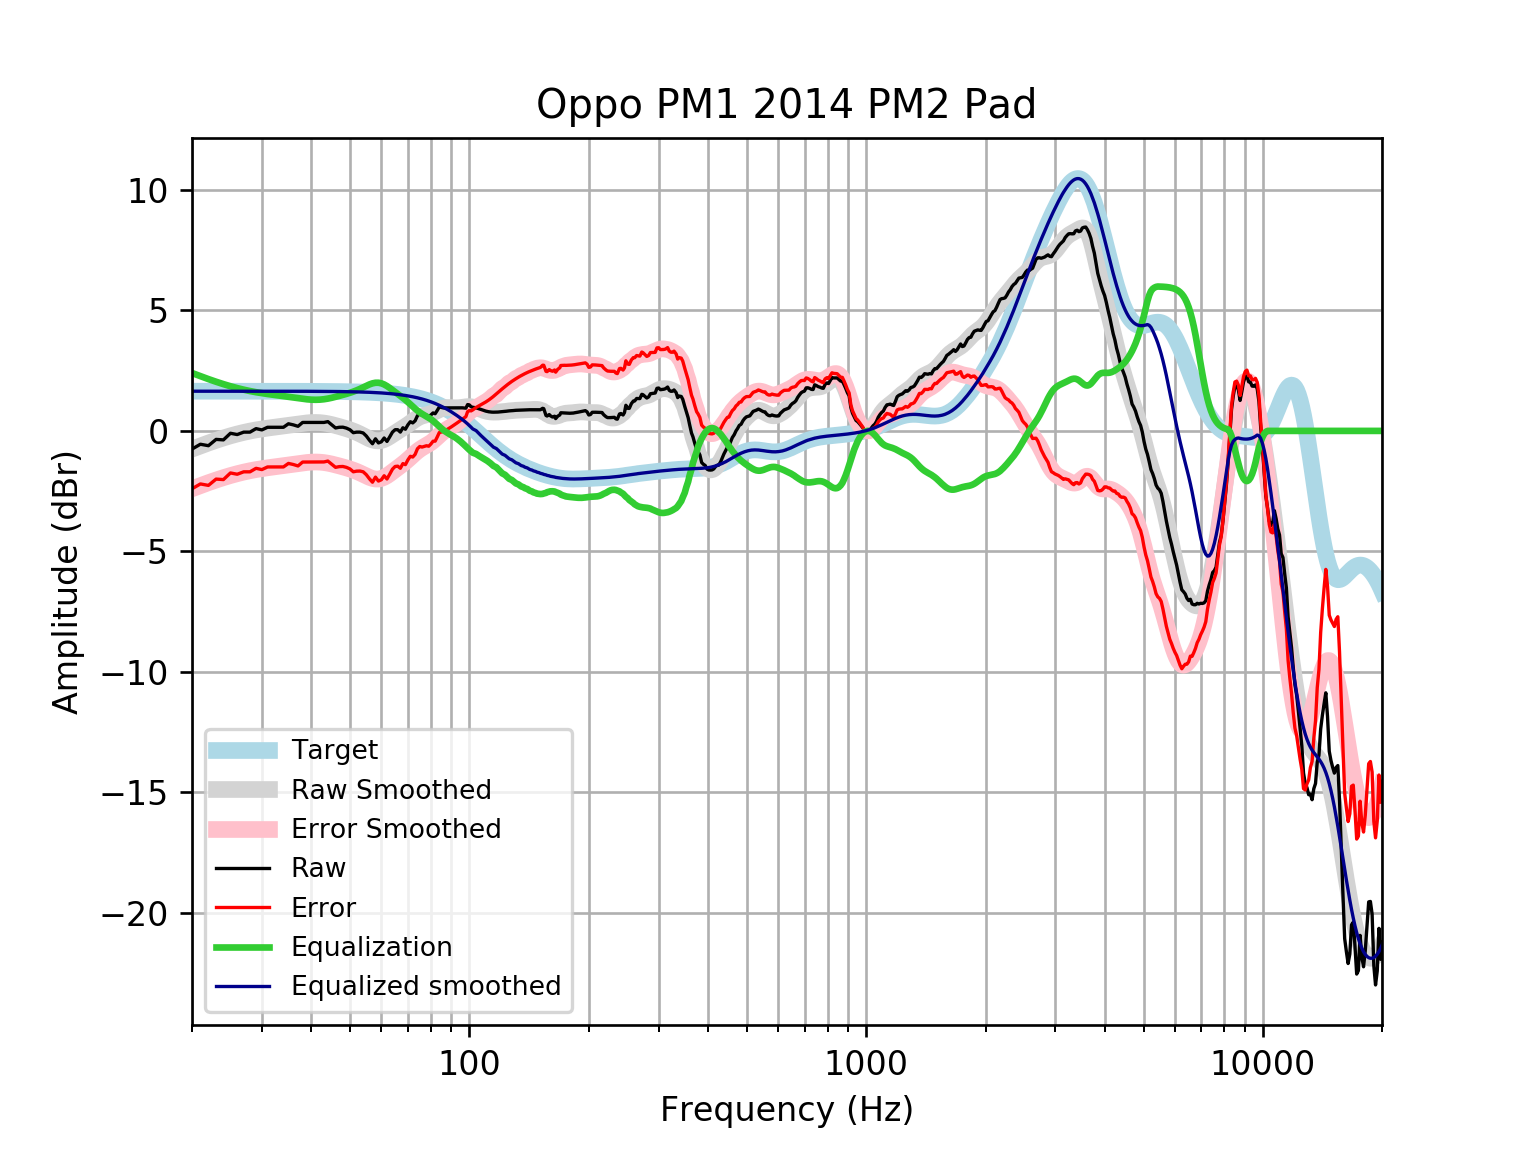

Source data for this figure (header and first rows):
frequency, raw, error, smoothed, error_smoothed, equalization, equalized_raw, equalized_smoothed, target
20, -0.7551, -2.403, -0.7553, -2.403, 2.403, 1.648, 1.648, 1.648
21, -0.554, -2.202, -0.6234, -2.271, 2.271, 1.717, 1.648, 1.648
22, -0.6143, -2.262, -0.5025, -2.15, 2.15, 1.536, 1.648, 1.648
23, -0.3528, -2.001, -0.3925, -2.04, 2.04, 1.687, 1.648, 1.648
24, -0.3732, -2.021, -0.2935, -1.941, 1.941, 1.568, 1.648, 1.648
25, -0.09834, -1.746, -0.2057, -1.853, 1.853, 1.755, 1.648, 1.648
26, -0.1517, -1.799, -0.129, -1.777, 1.777, 1.625, 1.648, 1.648
27, -0.05111, -1.699, -0.0628, -1.71, 1.71, 1.659, 1.648, 1.648
28, -0.05111, -1.699, -0.006536, -1.654, 1.654, 1.603, 1.647, 1.647
29, 0.09432, -1.553, 0.04096, -1.606, 1.606, 1.701, 1.647, 1.647
30, 0.04098, -1.606, 0.0811, -1.566, 1.566, 1.607, 1.647, 1.647
31, 0.15, -1.497, 0.1156, -1.531, 1.531, 1.681, 1.647, 1.647
32, 0.15, -1.497, 0.1462, -1.501, 1.501, 1.651, 1.647, 1.647
33, 0.15, -1.496, 0.1747, -1.472, 1.472, 1.622, 1.647, 1.647
34, 0.15, -1.496, 0.2026, -1.444, 1.444, 1.594, 1.646, 1.646
35, 0.2958, -1.35, 0.2307, -1.415, 1.415, 1.711, 1.646, 1.646
36, 0.2506, -1.395, 0.2591, -1.386, 1.386, 1.637, 1.645, 1.645
37, 0.1903, -1.455, 0.2869, -1.358, 1.358, 1.548, 1.645, 1.645
38, 0.3512, -1.293, 0.3124, -1.332, 1.332, 1.683, 1.644, 1.644
39, 0.3512, -1.293, 0.3331, -1.311, 1.311, 1.662, 1.644, 1.644
40, 0.3512, -1.292, 0.3466, -1.296, 1.296, 1.648, 1.643, 1.643
41, 0.3512, -1.291, 0.3505, -1.292, 1.292, 1.643, 1.642, 1.642
42, 0.3512, -1.29, 0.3436, -1.298, 1.298, 1.649, 1.641, 1.641
43, 0.3512, -1.289, 0.3257, -1.314, 1.314, 1.665, 1.64, 1.64
44, 0.3853, -1.253, 0.298, -1.341, 1.341, 1.726, 1.639, 1.639
45, 0.2506, -1.386, 0.2629, -1.374, 1.374, 1.625, 1.637, 1.637
46, 0.1223, -1.513, 0.2229, -1.412, 1.412, 1.535, 1.635, 1.635
47, 0.15, -1.483, 0.1805, -1.453, 1.453, 1.603, 1.634, 1.633
48, 0.1543, -1.477, 0.1369, -1.494, 1.494, 1.649, 1.631, 1.631
49, 0.1151, -1.514, 0.09215, -1.537, 1.537, 1.652, 1.629, 1.629
50, 0.04947, -1.577, 0.04501, -1.581, 1.581, 1.631, 1.626, 1.626
51, -0.07439, -1.698, -0.006439, -1.63, 1.63, 1.555, 1.623, 1.623
52, -0.05111, -1.671, -0.06384, -1.684, 1.684, 1.633, 1.62, 1.62
53, -0.05111, -1.667, -0.1275, -1.744, 1.744, 1.692, 1.616, 1.616
54, -0.08573, -1.698, -0.1956, -1.807, 1.807, 1.722, 1.612, 1.612
55, -0.212, -1.819, -0.2641, -1.871, 1.871, 1.659, 1.607, 1.607
56, -0.386, -1.988, -0.3268, -1.929, 1.929, 1.543, 1.602, 1.602
57, -0.5339, -2.13, -0.3769, -1.973, 1.973, 1.439, 1.596, 1.596
58, -0.3282, -1.918, -0.4079, -1.998, 1.998, 1.67, 1.59, 1.59
59, -0.4994, -2.083, -0.4155, -1.999, 1.999, 1.5, 1.583, 1.583
60, -0.4534, -2.029, -0.3985, -1.974, 1.974, 1.521, 1.576, 1.576
61, -0.2941, -1.862, -0.359, -1.927, 1.927, 1.633, 1.568, 1.568
62, -0.4375, -1.996, -0.3019, -1.861, 1.861, 1.423, 1.559, 1.559
63, -0.2473, -1.796, -0.2337, -1.783, 1.783, 1.535, 1.549, 1.549
64, -0.05111, -1.59, -0.1608, -1.699, 1.699, 1.648, 1.538, 1.538
65, 0.04947, -1.477, -0.08809, -1.615, 1.615, 1.665, 1.527, 1.527
66, 0.04947, -1.465, -0.01795, -1.532, 1.532, 1.582, 1.514, 1.514
67, -0.04969, -1.551, 0.04973, -1.451, 1.451, 1.402, 1.501, 1.501
68, 0.1287, -1.358, 0.1168, -1.37, 1.37, 1.498, 1.486, 1.486
69, 0.06958, -1.401, 0.1854, -1.285, 1.285, 1.355, 1.471, 1.471
70, 0.2506, -1.203, 0.2569, -1.197, 1.197, 1.447, 1.454, 1.454
71, 0.3813, -1.054, 0.3305, -1.105, 1.105, 1.486, 1.436, 1.436
72, 0.3313, -1.085, 0.4036, -1.012, 1.012, 1.344, 1.416, 1.416
73, 0.4204, -0.9749, 0.4721, -0.9231, 0.9231, 1.343, 1.395, 1.395
74, 0.6326, -0.7404, 0.532, -0.8409, 0.8409, 1.474, 1.373, 1.373
75, 0.7017, -0.6476, 0.5806, -0.7686, 0.7686, 1.47, 1.349, 1.349
76, 0.653, -0.6711, 0.6177, -0.7063, 0.7063, 1.359, 1.324, 1.324
77, 0.653, -0.6443, 0.6458, -0.6514, 0.6514, 1.304, 1.297, 1.297
78, 0.6529, -0.6159, 0.6691, -0.5997, 0.5997, 1.253, 1.269, 1.269
79, 0.6034, -0.6355, 0.6929, -0.5459, 0.5459, 1.149, 1.239, 1.239
... 553 more rows
